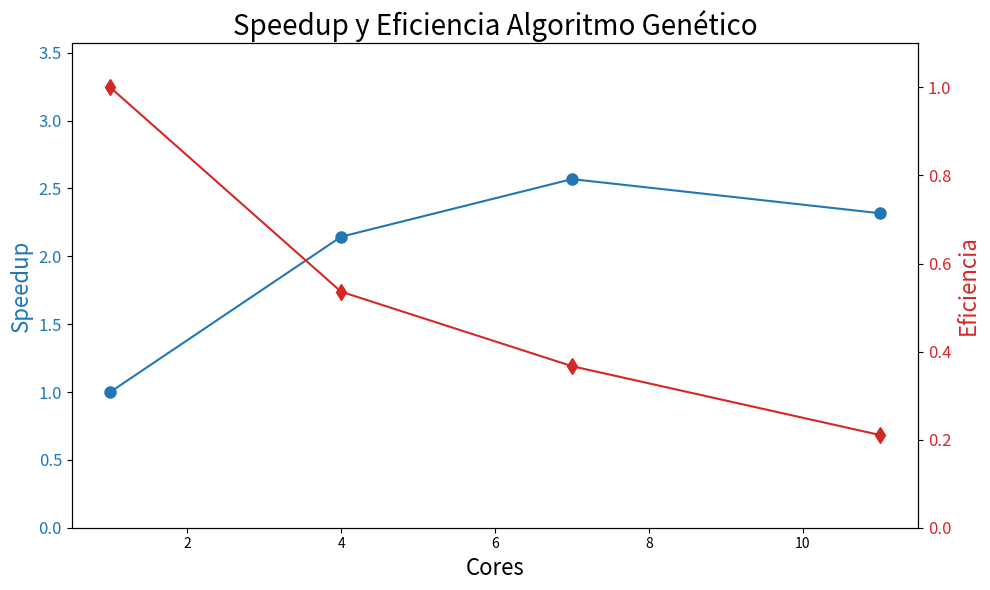

This chart was generated by the following Python code:
import matplotlib.pyplot as plt

# Datos en segundos proporcionados por el usuario
grid_search = {
    1: 1257.04,
    4: 586.28,
    7: 489.35,
    11: 542.39
}

# Procesadores y tiempos
procesadores = list(grid_search.keys())
tiempos = list(grid_search.values())

# Cálculo de speed-up
speedup = [tiempos[0] / tiempo for tiempo in tiempos]

# Cálculo de eficiencia
eficiencia = [s / p for s, p in zip(speedup, procesadores)]

# Crear figura y ejes
fig, ax1 = plt.subplots(figsize=(10, 6))

# Graficar speed-up (eje izquierdo)
color = 'tab:blue'
ax1.set_xlabel('Cores', fontsize=16)
ax1.set_ylabel('Speedup', color=color, fontsize=16)
ax1.plot(procesadores, speedup, 'o-', color=color, label='Speedup', markersize=8, linewidth=1.5)
ax1.tick_params(axis='y', labelcolor=color, labelsize=12)
ax1.set_ylim(0, max(speedup) + 1)

# Crear segundo eje para la eficiencia
ax2 = ax1.twinx()  # Comparte el eje x
color = 'tab:red'
ax2.set_ylabel('Eficiencia', color=color, fontsize=16)
ax2.plot(procesadores, eficiencia, 'd-', color=color, label='Eficiencia', markersize=8, linewidth=1.5)
ax2.tick_params(axis='y', labelcolor=color, labelsize=12)
ax2.set_ylim(0, 1.1)

# Título y leyendas
plt.title('Speedup y Eficiencia Algoritmo Genético', fontsize=20)
fig.tight_layout()

# Mostrar gráfica
plt.show()
